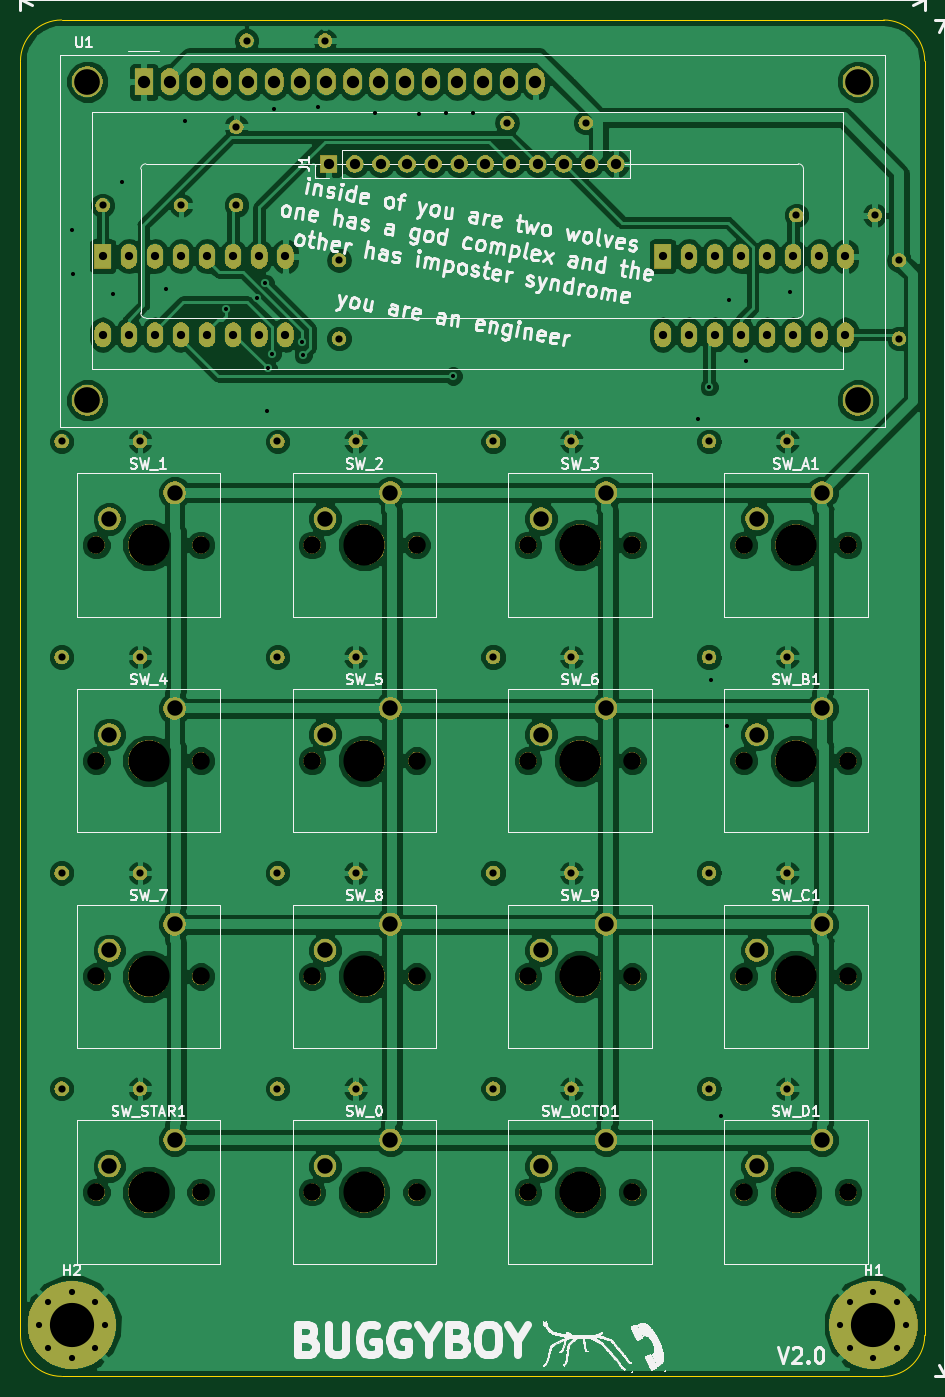
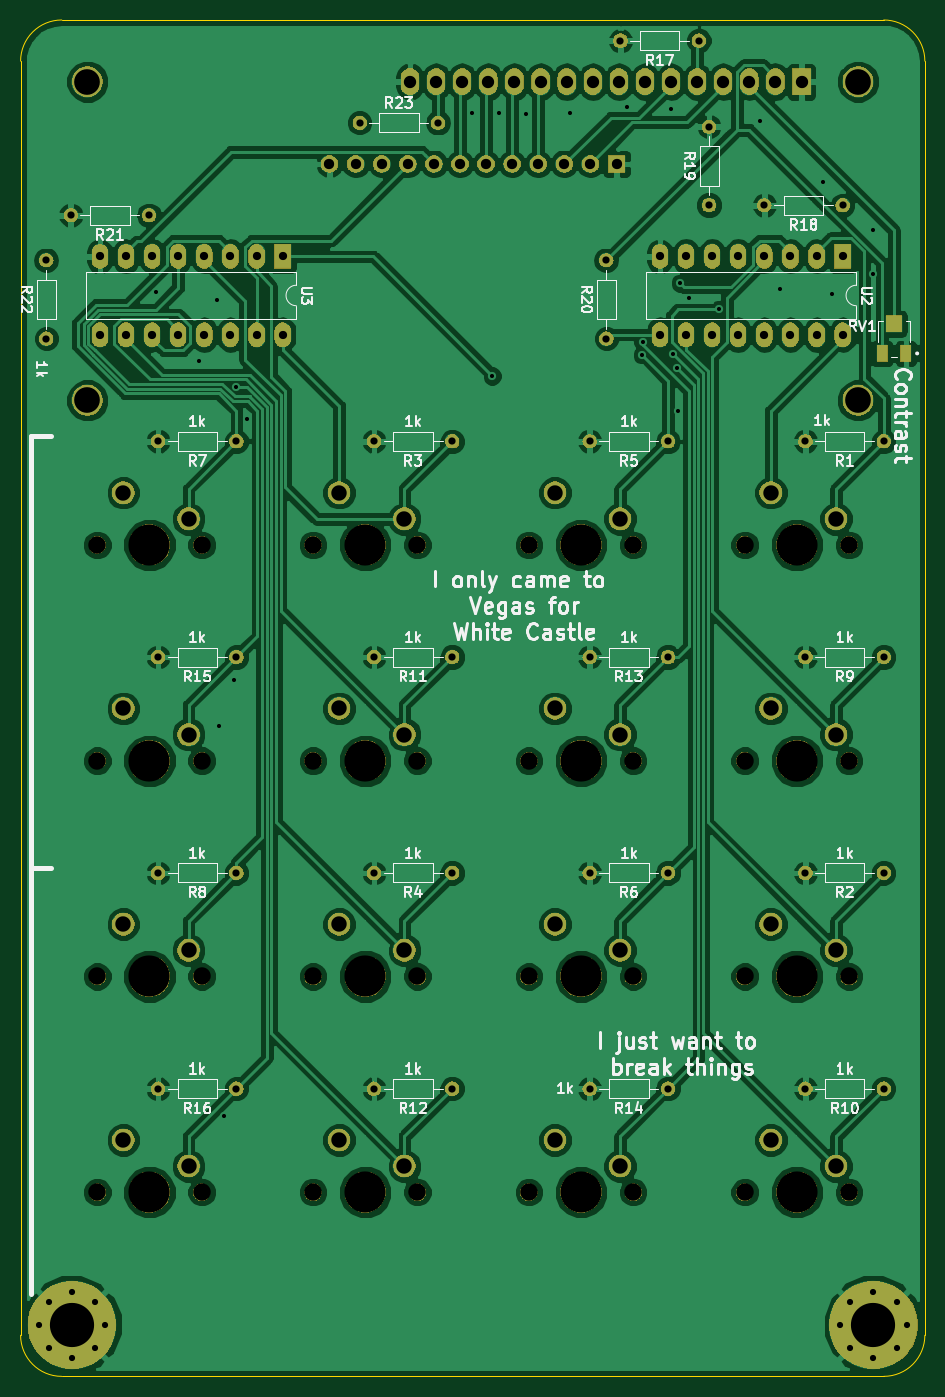
Circuit board: 11 layer files. Board 88.0 x 132.0 mm.
- bottom_copper: keypad-B.Cu.gbl (215443 bytes)
- bottom_mask: keypad-B.Mask.gbs (183465 bytes)
- paste: keypad-B.Paste.gbp (618 bytes)
- bottom_silk: keypad-B.SilkS.gbo (57980 bytes)
- outline: keypad-Edge.Cuts.gm1 (976 bytes)
- top_copper: keypad-F.Cu.gtl (187251 bytes)
- top_mask: keypad-F.Mask.gts (182985 bytes)
- paste: keypad-F.Paste.gtp (477 bytes)
- top_silk: keypad-F.SilkS.gto (146247 bytes)
- drill: keypad-NPTH.drl (932 bytes)
- drill: keypad-PTH.drl (2835 bytes)

=== bottom_copper: keypad-B.Cu.gbl (215443 bytes, source omitted) ===
=== bottom_mask: keypad-B.Mask.gbs (183465 bytes, source omitted) ===
=== paste: keypad-B.Paste.gbp ===
%TF.GenerationSoftware,KiCad,Pcbnew,5.0.2+dfsg1-1*%
%TF.CreationDate,2022-01-02T19:08:51-08:00*%
%TF.ProjectId,keypad,6b657970-6164-42e6-9b69-6361645f7063,rev?*%
%TF.SameCoordinates,Original*%
%TF.FileFunction,Paste,Bot*%
%TF.FilePolarity,Positive*%
%FSLAX46Y46*%
G04 Gerber Fmt 4.6, Leading zero omitted, Abs format (unit mm)*
G04 Created by KiCad (PCBNEW 5.0.2+dfsg1-1) date Sun 02 Jan 2022 07:08:51 PM PST*
%MOMM*%
%LPD*%
G01*
G04 APERTURE LIST*
%ADD10R,1.600000X1.600000*%
%ADD11R,1.100000X1.600000*%
G04 APERTURE END LIST*
D10*
X107000000Y-59550000D03*
D11*
X108150000Y-62450000D03*
X105850000Y-62450000D03*
M02*

=== bottom_silk: keypad-B.SilkS.gbo (57980 bytes, source omitted) ===
=== outline: keypad-Edge.Cuts.gm1 ===
%TF.GenerationSoftware,KiCad,Pcbnew,5.0.2+dfsg1-1*%
%TF.CreationDate,2022-01-02T19:08:51-08:00*%
%TF.ProjectId,keypad,6b657970-6164-42e6-9b69-6361645f7063,rev?*%
%TF.SameCoordinates,Original*%
%TF.FileFunction,Profile,NP*%
%FSLAX46Y46*%
G04 Gerber Fmt 4.6, Leading zero omitted, Abs format (unit mm)*
G04 Created by KiCad (PCBNEW 5.0.2+dfsg1-1) date Sun 02 Jan 2022 07:08:51 PM PST*
%MOMM*%
%LPD*%
G01*
G04 APERTURE LIST*
%ADD10C,0.100000*%
G04 APERTURE END LIST*
D10*
X108000000Y-30000000D02*
X188000000Y-30000000D01*
X104000000Y-158000000D02*
X104000000Y-34000000D01*
X188000000Y-162000000D02*
X108000000Y-162000000D01*
X192000000Y-34000000D02*
X192000000Y-158000000D01*
X108000000Y-162000000D02*
G75*
G02X104000000Y-158000000I0J4000000D01*
G01*
X192000000Y-158000000D02*
G75*
G02X188000000Y-162000000I-4000000J0D01*
G01*
X188000000Y-30000000D02*
G75*
G02X192000000Y-34000000I0J-4000000D01*
G01*
X104000000Y-34000000D02*
G75*
G02X108000000Y-30000000I4000000J0D01*
G01*
M02*

=== top_copper: keypad-F.Cu.gtl (187251 bytes, source omitted) ===
=== top_mask: keypad-F.Mask.gts (182985 bytes, source omitted) ===
=== paste: keypad-F.Paste.gtp ===
%TF.GenerationSoftware,KiCad,Pcbnew,5.0.2+dfsg1-1*%
%TF.CreationDate,2022-01-02T19:08:51-08:00*%
%TF.ProjectId,keypad,6b657970-6164-42e6-9b69-6361645f7063,rev?*%
%TF.SameCoordinates,Original*%
%TF.FileFunction,Paste,Top*%
%TF.FilePolarity,Positive*%
%FSLAX46Y46*%
G04 Gerber Fmt 4.6, Leading zero omitted, Abs format (unit mm)*
G04 Created by KiCad (PCBNEW 5.0.2+dfsg1-1) date Sun 02 Jan 2022 07:08:51 PM PST*
%MOMM*%
%LPD*%
G01*
G04 APERTURE LIST*
G04 APERTURE END LIST*
M02*

=== top_silk: keypad-F.SilkS.gto (146247 bytes, source omitted) ===
=== drill: keypad-NPTH.drl ===
M48
;DRILL file {KiCad 5.0.2+dfsg1-1} date Sun 02 Jan 2022 07:08:44 PM PST
;FORMAT={-:-/ absolute / metric / decimal}
FMAT,2
METRIC,TZ
T1C1.700
T2C4.000
%
G90
G05
T1
X153.38Y-123.08
X163.54Y-123.08
X111.38Y-123.08
X121.54Y-123.08
X153.38Y-81.08
X163.54Y-81.08
X174.38Y-81.08
X184.54Y-81.08
X174.38Y-144.08
X184.54Y-144.08
X174.38Y-123.08
X184.54Y-123.08
X111.38Y-102.08
X121.54Y-102.08
X132.38Y-81.08
X142.54Y-81.08
X153.38Y-102.08
X163.54Y-102.08
X153.38Y-144.08
X163.54Y-144.08
X132.38Y-123.08
X142.54Y-123.08
X132.38Y-144.08
X142.54Y-144.08
X111.38Y-81.08
X121.54Y-81.08
X132.38Y-102.08
X142.54Y-102.08
X174.38Y-102.08
X184.54Y-102.08
X111.38Y-144.08
X121.54Y-144.08
T2
X179.46Y-144.08
X179.46Y-123.08
X116.46Y-102.08
X137.46Y-81.08
X158.46Y-102.08
X158.46Y-144.08
X137.46Y-123.08
X137.46Y-144.08
X116.46Y-81.08
X137.46Y-102.08
X179.46Y-102.08
X116.46Y-144.08
X158.46Y-123.08
X116.46Y-123.08
X158.46Y-81.08
X179.46Y-81.08
T0
M30

=== drill: keypad-PTH.drl ===
M48
;DRILL file {KiCad 5.0.2+dfsg1-1} date Sun 02 Jan 2022 07:08:44 PM PST
;FORMAT={-:-/ absolute / metric / decimal}
FMAT,2
METRIC,TZ
T1C0.400
T2C0.600
T3C0.700
T4C0.800
T5C1.000
T6C1.200
T7C1.500
T8C2.500
T9C4.300
%
G90
G05
T1
X109.Y-50.41
X109.07Y-54.75
X113.03Y-56.63
X113.88Y-45.73
X118.14Y-56.19
X120.04Y-39.87
X124.01Y-58.17
X127.Y-57.1
X127.803Y-55.627
X128.01Y-68.03
X128.089Y-63.909
X128.476Y-62.496
X128.71Y-38.68
X131.44Y-61.345
X131.512Y-62.583
X132.95Y-38.45
X138.49Y-39.05
X142.78Y-39.16
X145.43Y-39.08
X146.096Y-64.634
X148.06Y-39.08
X169.92Y-68.81
X171.02Y-65.695
X171.21Y-94.22
X172.18Y-136.65
X172.73Y-98.72
X172.91Y-57.24
X174.61Y-63.16
X178.85Y-56.48
T2
X105.775Y-157.
X106.72Y-154.72
X106.72Y-159.28
X109.Y-153.775
X109.Y-160.225
X111.28Y-154.72
X111.28Y-159.28
X112.225Y-157.
X183.775Y-157.
X184.72Y-154.72
X184.72Y-159.28
X187.Y-153.775
X187.Y-160.225
X189.28Y-154.72
X189.28Y-159.28
X190.225Y-157.
T3
X150.Y-92.
X157.62Y-92.
X171.Y-92.
X178.62Y-92.
X171.Y-71.
X178.62Y-71.
X108.Y-71.
X115.62Y-71.
X129.Y-134.
X136.62Y-134.
X151.38Y-40.
X159.Y-40.
X125.Y-40.38
X125.Y-48.
X150.Y-113.
X157.62Y-113.
X126.Y-32.
X133.62Y-32.
X171.Y-134.
X178.62Y-134.
X150.Y-134.
X157.62Y-134.
X129.Y-92.
X136.62Y-92.
X135.Y-53.38
X135.Y-61.
X129.Y-71.
X136.62Y-71.
X150.Y-71.
X157.62Y-71.
X108.Y-134.
X115.62Y-134.
X189.5Y-53.38
X189.5Y-61.
X171.Y-113.
X178.62Y-113.
X108.Y-113.
X115.62Y-113.
X112.Y-48.03
X119.62Y-48.03
X129.Y-113.
X136.62Y-113.
X108.Y-92.
X115.62Y-92.
X179.5Y-49.
X187.12Y-49.
T4
X112.Y-53.
X112.Y-60.62
X114.54Y-53.
X114.54Y-60.62
X117.08Y-53.
X117.08Y-60.62
X119.62Y-53.
X119.62Y-60.62
X122.16Y-53.
X122.16Y-60.62
X124.7Y-53.
X124.7Y-60.62
X127.24Y-53.
X127.24Y-60.62
X129.78Y-53.
X129.78Y-60.62
X166.5Y-53.
X166.5Y-60.62
X169.04Y-53.
X169.04Y-60.62
X171.58Y-53.
X171.58Y-60.62
X174.12Y-53.
X174.12Y-60.62
X176.66Y-53.
X176.66Y-60.62
X179.2Y-53.
X179.2Y-60.62
X181.74Y-53.
X181.74Y-60.62
X184.28Y-53.
X184.28Y-60.62
T5
X134.Y-44.
X136.54Y-44.
X139.08Y-44.
X141.62Y-44.
X144.16Y-44.
X146.7Y-44.
X149.24Y-44.
X151.78Y-44.
X154.32Y-44.
X156.86Y-44.
X159.4Y-44.
X161.94Y-44.
T6
X116.Y-36.
X118.54Y-36.
X121.08Y-36.
X123.62Y-36.
X126.16Y-36.
X128.7Y-36.
X131.24Y-36.
X133.78Y-36.
X136.32Y-36.
X138.86Y-36.
X141.4Y-36.
X143.94Y-36.
X146.48Y-36.
X149.02Y-36.
X151.56Y-36.
X154.1Y-36.
T7
X154.65Y-120.54
X161.Y-118.
X112.65Y-120.54
X119.Y-118.
X154.65Y-78.54
X161.Y-76.
X175.65Y-78.54
X182.Y-76.
X175.65Y-141.54
X182.Y-139.
X175.65Y-120.54
X182.Y-118.
X112.65Y-99.54
X119.Y-97.
X133.65Y-78.54
X140.Y-76.
X154.65Y-99.54
X161.Y-97.
X154.65Y-141.54
X161.Y-139.
X133.65Y-120.54
X140.Y-118.
X133.65Y-141.54
X140.Y-139.
X112.65Y-78.54
X119.Y-76.
X133.65Y-99.54
X140.Y-97.
X175.65Y-99.54
X182.Y-97.
X112.65Y-141.54
X119.Y-139.
T8
X110.501Y-36.
X110.501Y-67.001
X185.499Y-67.001
X185.5Y-36.
T9
X109.Y-157.
X187.Y-157.
T0
M30

